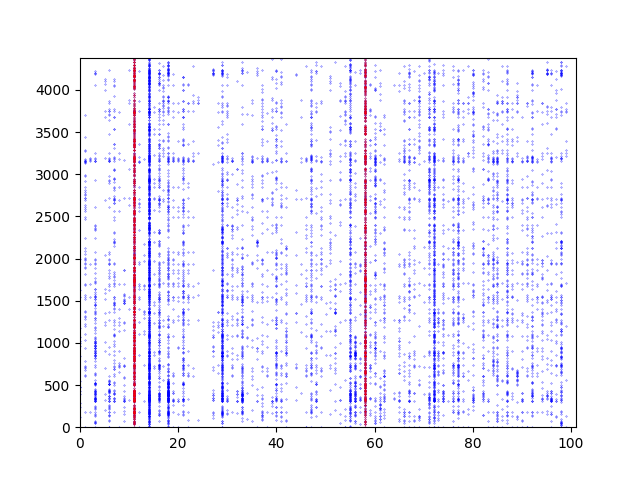

The file beside this chart, header and first rows:
0; 1632
0; 481
0; 292
0; 1025
0; 1544
0; 842
0; 1003
0; 548
0; 1070
0; 399
0; 1991
0; 435
0; 960
0; 239
0; 476
0; 1181
0; 117
1; 2560
1; 1
1; 2050
1; 2987
1; 1540
1; 2695
1; 1036
1; 3138
1; 1944
1; 787
1; 1309
1; 1518
1; 1688
1; 2713
1; 2714
1; 1821
1; 1989
1; 2608
1; 1371
1; 1317
1; 1702
1; 1939
1; 680
1; 2473
1; 938
1; 1565
1; 1200
1; 2248
1; 1977
1; 186
1; 2492
1; 2762
1; 706
1; 2585
1; 2757
1; 2849
1; 1224
1; 3145
1; 2634
1; 2123
1; 716
1; 3149
1; 1105
1; 3283
... 9,251 more rows
